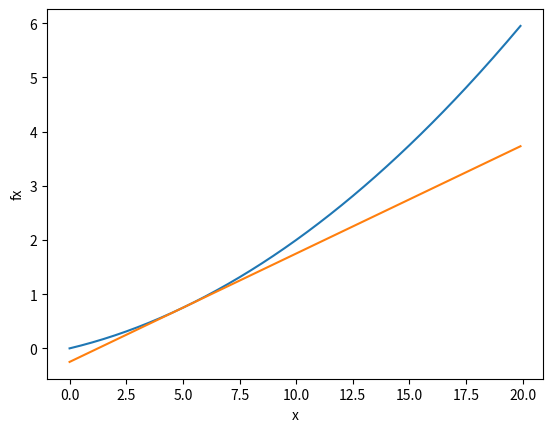

Write the Python code that produced this figure.
import numpy as np
import matplotlib.pylab as plt


def numerical_diff(f, x):
    h = 1e-4 # 0.0001
    return (f(x+h) - f(x-h)) / (2*h)

def function_1(x):
    return 0.01*x**2 + 0.1*x

def tangent_line(f, x):
     d = numerical_diff(f, x)
     y = f(x) - d*x
     return lambda t: d*t + y

x = np.arange(0.0, 20.0, 0.1)
y = function_1(x)
plt.xlabel("x")
plt.ylabel("fx")

tf = tangent_line(function_1, 5)
y2 = tf(x)

plt.plot(x, y)
plt.plot(x, y2)
plt.show()
